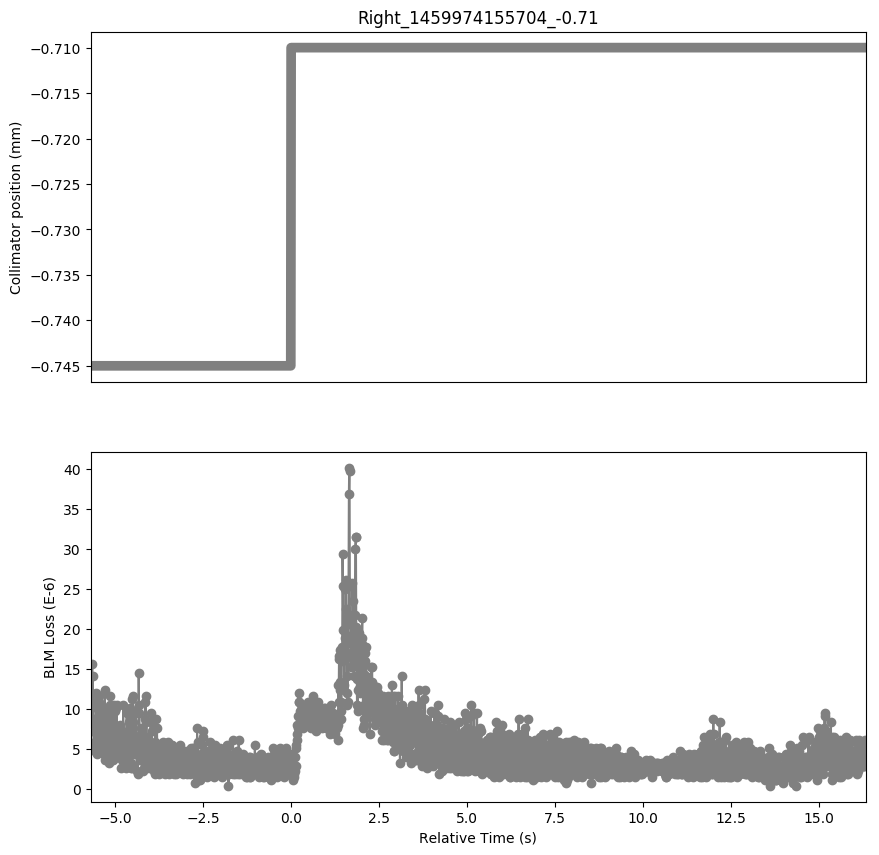

Data behind this chart, as committed beside it:
Timestamp, position, BLMTI.06R7.B2I10_TCP.C6R7.B2
1459974150020, -0.745, 1.086e-05
1459974150030, -0.745, 5.43e-06
1459974150040, -0.745, 1.0136000000000001e-05
1459974150050, -0.745, 7.24e-06
1459974150060, -0.745, 1.5566e-05
1459974150070, -0.745, 1.0498e-05
1459974150080, -0.745, 1.4118e-05
1459974150090, -0.745, 7.964e-06
1459974150100, -0.745, 8.687999999999999e-06
1459974150110, -0.745, 5.0680000000000004e-06
1459974150120, -0.745, 7.964e-06
1459974150130, -0.745, 4.706e-06
1459974150140, -0.745, 7.24e-06
1459974150150, -0.745, 5.792000000000001e-06
1459974150160, -0.745, 1.1945999999999999e-05
1459974150170, -0.745, 7.964e-06
1459974150180, -0.745, 1.086e-05
1459974150190, -0.745, 5.43e-06
1459974150200, -0.745, 8.687999999999999e-06
1459974150210, -0.745, 4.343999999999999e-06
1459974150220, -0.745, 1.0136000000000001e-05
1459974150230, -0.745, 6.154e-06
1459974150240, -0.745, 1.1584000000000001e-05
1459974150250, -0.745, 5.0680000000000004e-06
1459974150260, -0.745, 1.086e-05
1459974150270, -0.745, 6.154e-06
1459974150280, -0.745, 9.412e-06
1459974150290, -0.745, 6.516e-06
1459974150300, -0.745, 7.602e-06
1459974150310, -0.745, 4.706e-06
1459974150320, -0.745, 8.326e-06
1459974150330, -0.745, 6.516e-06
1459974150340, -0.745, 8.687999999999999e-06
1459974150350, -0.745, 6.516e-06
1459974150360, -0.745, 9.412e-06
1459974150370, -0.745, 5.0680000000000004e-06
1459974150380, -0.745, 8.326e-06
1459974150390, -0.745, 4.343999999999999e-06
1459974150400, -0.745, 1.0136000000000001e-05
1459974150410, -0.745, 7.602e-06
1459974150420, -0.745, 1.2308e-05
1459974150430, -0.745, 3.62e-06
1459974150440, -0.745, 9.412e-06
1459974150450, -0.745, 4.343999999999999e-06
1459974150460, -0.745, 8.326e-06
1459974150470, -0.745, 4.343999999999999e-06
1459974150480, -0.745, 8.326e-06
1459974150490, -0.745, 4.343999999999999e-06
1459974150500, -0.745, 7.964e-06
1459974150510, -0.745, 4.706e-06
1459974150520, -0.745, 5.0680000000000004e-06
1459974150530, -0.745, 3.258e-06
1459974150540, -0.745, 7.24e-06
1459974150550, -0.745, 4.343999999999999e-06
1459974150560, -0.745, 1.0498e-05
1459974150570, -0.745, 8.687999999999999e-06
1459974150580, -0.745, 1.1584000000000001e-05
1459974150590, -0.745, 6.877999999999999e-06
1459974150600, -0.745, 8.687999999999999e-06
1459974150610, -0.745, 3.982e-06
... 2,139 more rows
